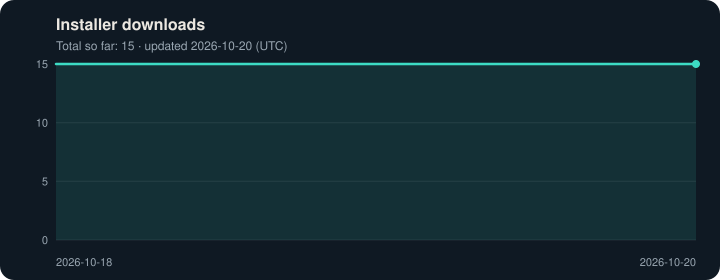

Source data for this figure (header and first rows):
date, downloads
2026-10-18, 15
2026-10-19, 15
2026-10-20, 15
